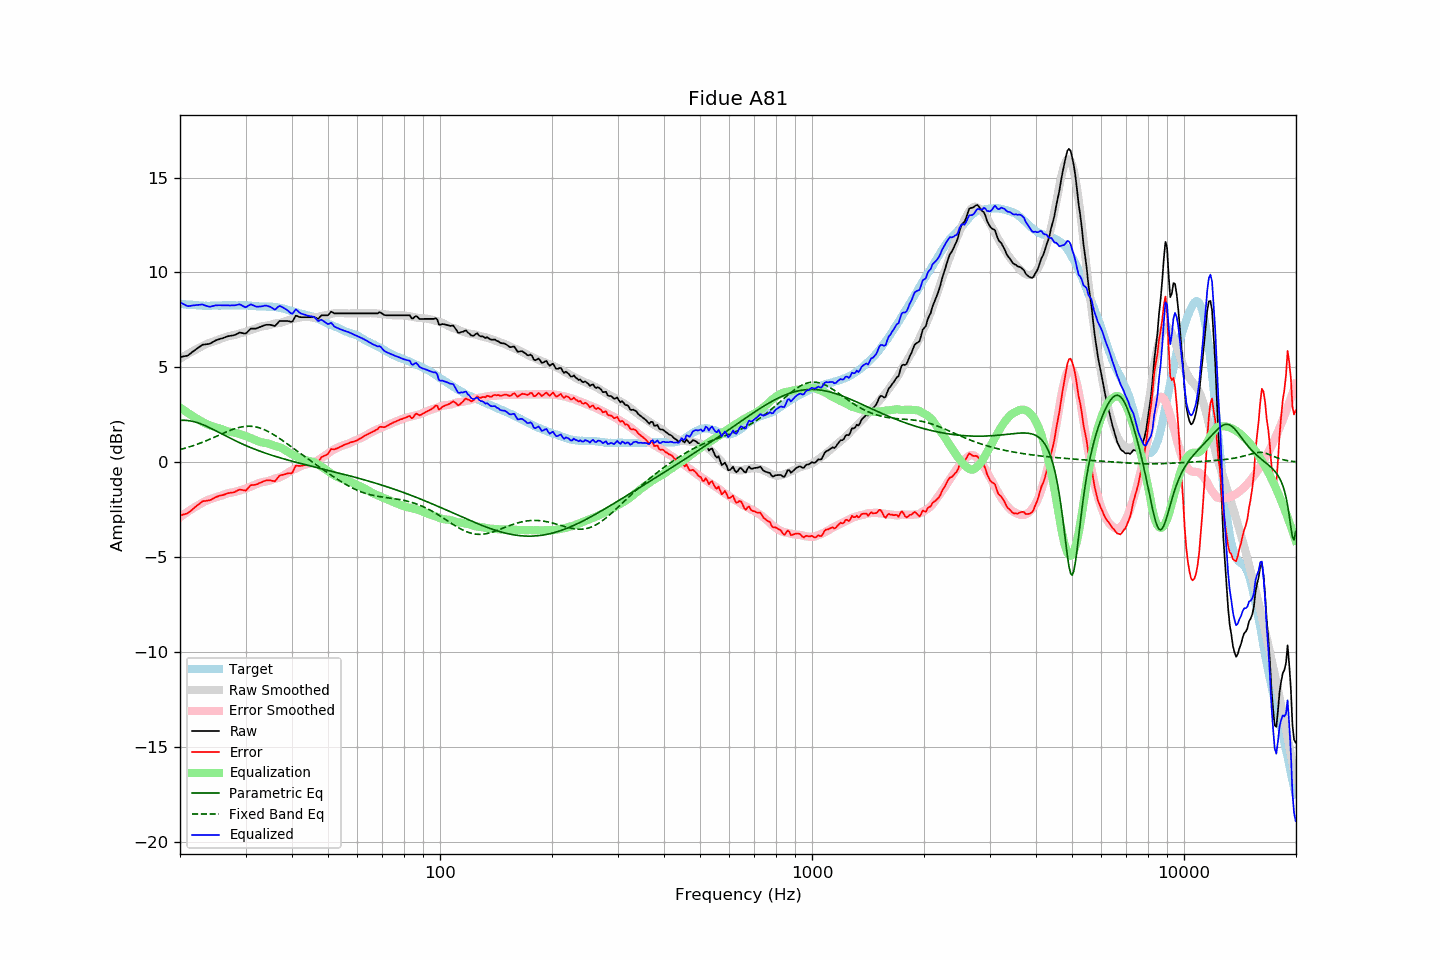

The file beside this chart, header and first rows:
frequency, raw, error, smoothed, error_smoothed, equalization, parametric_eq, fixed_band_eq, equalized_raw, equalized_smoothed, target
20.00, 5.53, -2.81, 5.46, -2.89, 2.89, 2.21, 0.67, 8.43, 8.35, 8.35
20.20, 5.55, -2.78, 5.51, -2.83, 2.83, 2.21, 0.69, 8.38, 8.34, 8.34
20.40, 5.57, -2.75, 5.56, -2.77, 2.77, 2.21, 0.72, 8.34, 8.33, 8.33
20.61, 5.59, -2.73, 5.61, -2.71, 2.71, 2.21, 0.74, 8.30, 8.32, 8.33
20.81, 5.60, -2.70, 5.66, -2.65, 2.65, 2.21, 0.76, 8.25, 8.31, 8.31
21.02, 5.63, -2.67, 5.71, -2.59, 2.59, 2.20, 0.79, 8.23, 8.30, 8.31
21.23, 5.69, -2.60, 5.76, -2.54, 2.54, 2.19, 0.82, 8.23, 8.30, 8.30
21.44, 5.77, -2.54, 5.81, -2.48, 2.48, 2.17, 0.84, 8.25, 8.29, 8.30
21.66, 5.83, -2.46, 5.86, -2.43, 2.43, 2.15, 0.87, 8.26, 8.28, 8.29
21.87, 5.90, -2.39, 5.90, -2.38, 2.38, 2.13, 0.90, 8.27, 8.28, 8.28
22.09, 5.96, -2.32, 5.95, -2.33, 2.33, 2.11, 0.93, 8.28, 8.27, 8.27
22.31, 6.02, -2.26, 5.99, -2.28, 2.28, 2.08, 0.96, 8.29, 8.27, 8.27
22.54, 6.07, -2.19, 6.04, -2.22, 2.22, 2.05, 0.99, 8.30, 8.26, 8.26
22.76, 6.14, -2.13, 6.09, -2.17, 2.17, 2.02, 1.02, 8.31, 8.26, 8.26
22.99, 6.19, -2.06, 6.13, -2.12, 2.12, 1.99, 1.06, 8.32, 8.26, 8.25
23.22, 6.20, -2.04, 6.18, -2.08, 2.08, 1.96, 1.09, 8.28, 8.25, 8.24
23.45, 6.21, -2.04, 6.22, -2.03, 2.03, 1.92, 1.13, 8.25, 8.25, 8.25
23.69, 6.22, -2.02, 6.25, -2.00, 2.00, 1.88, 1.16, 8.22, 8.25, 8.24
23.92, 6.24, -2.00, 6.28, -1.97, 1.97, 1.84, 1.20, 8.20, 8.25, 8.24
24.16, 6.27, -1.98, 6.31, -1.94, 1.94, 1.80, 1.23, 8.20, 8.25, 8.25
24.40, 6.32, -1.94, 6.34, -1.91, 1.91, 1.76, 1.27, 8.22, 8.25, 8.26
24.65, 6.36, -1.89, 6.37, -1.88, 1.88, 1.72, 1.31, 8.24, 8.25, 8.26
24.89, 6.42, -1.84, 6.40, -1.85, 1.85, 1.67, 1.35, 8.27, 8.25, 8.26
25.14, 6.45, -1.81, 6.43, -1.82, 1.82, 1.63, 1.38, 8.27, 8.26, 8.26
25.39, 6.48, -1.78, 6.46, -1.80, 1.80, 1.59, 1.42, 8.27, 8.26, 8.25
25.65, 6.50, -1.75, 6.49, -1.77, 1.77, 1.54, 1.46, 8.28, 8.26, 8.25
25.91, 6.52, -1.74, 6.52, -1.74, 1.74, 1.50, 1.50, 8.27, 8.26, 8.26
26.16, 6.56, -1.72, 6.55, -1.71, 1.71, 1.45, 1.53, 8.27, 8.26, 8.27
26.43, 6.58, -1.69, 6.58, -1.68, 1.68, 1.41, 1.57, 8.27, 8.27, 8.27
26.69, 6.61, -1.66, 6.62, -1.65, 1.65, 1.37, 1.61, 8.27, 8.27, 8.27
26.96, 6.64, -1.62, 6.64, -1.62, 1.62, 1.32, 1.64, 8.27, 8.27, 8.27
27.23, 6.65, -1.61, 6.66, -1.61, 1.61, 1.28, 1.68, 8.26, 8.27, 8.27
27.50, 6.67, -1.59, 6.68, -1.59, 1.59, 1.24, 1.71, 8.27, 8.27, 8.27
27.77, 6.68, -1.59, 6.69, -1.58, 1.58, 1.20, 1.74, 8.26, 8.27, 8.28
28.05, 6.70, -1.57, 6.71, -1.56, 1.56, 1.15, 1.77, 8.27, 8.27, 8.27
28.33, 6.74, -1.52, 6.73, -1.54, 1.54, 1.11, 1.80, 8.28, 8.27, 8.26
28.62, 6.78, -1.48, 6.76, -1.51, 1.51, 1.07, 1.82, 8.30, 8.27, 8.26
28.90, 6.83, -1.44, 6.78, -1.49, 1.49, 1.03, 1.84, 8.32, 8.27, 8.27
29.19, 6.82, -1.44, 6.81, -1.46, 1.46, 0.99, 1.86, 8.29, 8.27, 8.27
29.48, 6.80, -1.46, 6.83, -1.44, 1.44, 0.96, 1.88, 8.24, 8.27, 8.27
29.78, 6.78, -1.48, 6.85, -1.41, 1.41, 0.92, 1.89, 8.19, 8.26, 8.27
30.08, 6.78, -1.49, 6.88, -1.38, 1.38, 0.88, 1.90, 8.16, 8.26, 8.27
30.38, 6.87, -1.39, 6.91, -1.35, 1.35, 0.85, 1.90, 8.22, 8.26, 8.26
30.68, 6.95, -1.30, 6.94, -1.31, 1.31, 0.81, 1.90, 8.27, 8.25, 8.25
30.99, 7.04, -1.21, 6.97, -1.28, 1.28, 0.77, 1.90, 8.32, 8.25, 8.25
31.30, 7.04, -1.19, 7.00, -1.24, 1.24, 0.74, 1.89, 8.29, 8.24, 8.24
31.61, 7.04, -1.19, 7.03, -1.21, 1.21, 0.71, 1.88, 8.25, 8.24, 8.24
31.93, 7.04, -1.18, 7.06, -1.17, 1.17, 0.67, 1.87, 8.21, 8.23, 8.22
32.24, 7.07, -1.16, 7.09, -1.13, 1.13, 0.64, 1.85, 8.19, 8.22, 8.22
32.57, 7.10, -1.10, 7.12, -1.10, 1.10, 0.61, 1.83, 8.20, 8.22, 8.21
32.89, 7.13, -1.07, 7.14, -1.07, 1.07, 0.58, 1.80, 8.20, 8.21, 8.21
33.22, 7.16, -1.04, 7.16, -1.05, 1.05, 0.55, 1.77, 8.22, 8.21, 8.20
33.55, 7.20, -1.00, 7.17, -1.03, 1.03, 0.52, 1.73, 8.24, 8.21, 8.20
33.89, 7.23, -0.97, 7.18, -1.02, 1.02, 0.49, 1.70, 8.25, 8.20, 8.21
34.23, 7.24, -0.95, 7.20, -1.00, 1.00, 0.46, 1.66, 8.25, 8.20, 8.20
34.57, 7.24, -0.95, 7.22, -0.98, 0.98, 0.43, 1.61, 8.23, 8.20, 8.19
34.92, 7.24, -0.95, 7.24, -0.95, 0.95, 0.40, 1.57, 8.20, 8.19, 8.19
35.27, 7.22, -0.97, 7.27, -0.92, 0.92, 0.37, 1.52, 8.15, 8.19, 8.20
35.62, 7.20, -0.98, 7.29, -0.89, 0.89, 0.35, 1.47, 8.10, 8.18, 8.18
35.97, 7.18, -1.01, 7.31, -0.86, 0.86, 0.32, 1.42, 8.04, 8.17, 8.18
... 635 more rows
